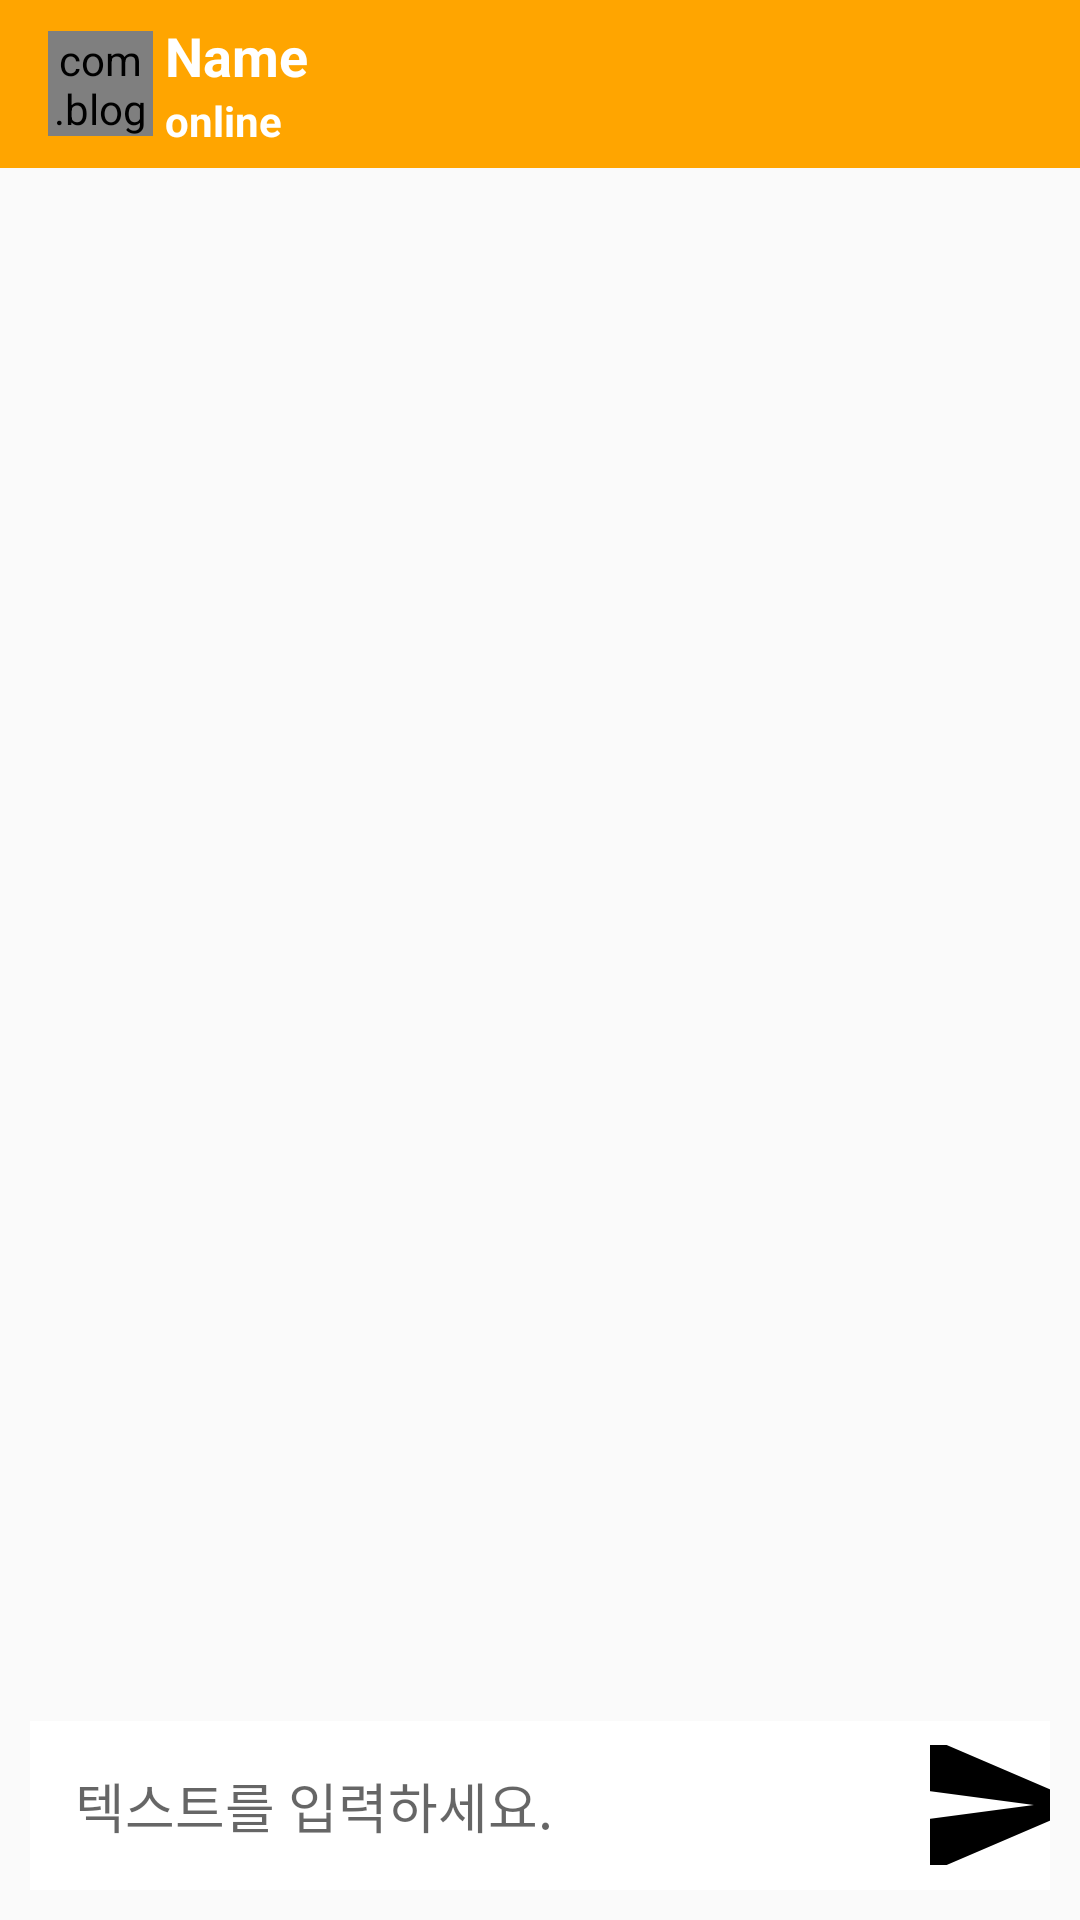

The Android layout XML behind this screen, and the referenced resources:
<!-- AndroidManifest.xml: activity theme AppThemeNo -->
<!-- res/layout/activity_chat.xml -->
<?xml version="1.0" encoding="utf-8"?>
<RelativeLayout xmlns:android="http://schemas.android.com/apk/res/android"
    xmlns:app="http://schemas.android.com/apk/res-auto"
    xmlns:tools="http://schemas.android.com/tools"
    android:layout_width="match_parent"
    android:layout_height="match_parent"
    tools:context=".activity.ChatActivity">
    
    <androidx.appcompat.widget.Toolbar
        android:id="@+id/chat_toolbar"
        android:layout_width="match_parent"
        android:layout_height="?android:attr/actionBarSize"
        android:background="@color/colorOrange"
        android:theme="@style/ThemeOverlay.AppCompat.Dark.ActionBar">

        
        <com.blogspot.atifsoftwares.circularimageview.CircularImageView
            android:id="@+id/chat_profileImageView"
            android:layout_width="35dp"
            android:layout_height="35dp"
            android:scaleType="centerCrop"
            android:src="@drawable/unnamed"
            app:c_background_color="@color/colorOrange"/>

        <LinearLayout
            android:layout_width="match_parent"
            android:layout_height="wrap_content"
            android:orientation="vertical"
            android:layout_marginStart="20dp"
            android:gravity="center"
            android:layout_marginLeft="20dp">

            
            <TextView
                android:id="@+id/chat_name"
                android:layout_width="match_parent"
                android:layout_height="wrap_content"
                android:text="Name"
                android:textColor="@color/colorWhite"
                android:textSize="18sp"
                android:textStyle="bold"/>

            
            <TextView
                android:id="@+id/chat_status"
                android:layout_width="match_parent"
                android:layout_height="wrap_content"
                android:text="online"
                android:textColor="@color/colorWhite"
                android:textStyle="bold"/>
        </LinearLayout>

    </androidx.appcompat.widget.Toolbar>

    <androidx.recyclerview.widget.RecyclerView
        android:id="@+id/chat_recyclerView"
        android:layout_width="match_parent"
        android:layout_height="wrap_content"
        android:layout_below="@+id/chat_toolbar"
        android:layout_above="@+id/chat_Layout"/>

    

    <LinearLayout
        android:id="@+id/chat_Layout"
        android:layout_width="match_parent"
        android:layout_height="wrap_content"
        android:layout_alignParentBottom="true"
        android:layout_margin="10dp"
        android:background="@color/colorWhite"
        android:gravity="center"
        android:orientation="horizontal">

        
        <EditText
            android:id="@+id/chat_messageEt"
            android:layout_width="0dp"
            android:layout_height="wrap_content"
            android:layout_weight="1"
            android:background="@null"
            android:hint="텍스트를 입력하세요."
            android:inputType="textCapSentences|textMultiLine"
            android:padding="15dp" />

        
        <ImageButton
            android:id="@+id/sendBtn"
            android:layout_width="40dp"
            android:layout_height="40dp"
            android:background="@null"
            android:src="@drawable/ic_send_foreground" />


    </LinearLayout>

</RelativeLayout>
<!-- resources referenced by this layout -->
<resources>
  <color name="colorOrange">#FFA500</color>
  <color name="colorWhite">#FFFFFFFF</color>
  <!-- drawable ic_send_foreground (drawable) -->
  <vector xmlns:android="http://schemas.android.com/apk/res/android"
      android:width="108dp"
      android:height="108dp"
      android:viewportWidth="36.945812"
      android:viewportHeight="36.945812"
      android:tint="#000000">
    <group android:translateX="6.4729066"
        android:translateY="6.4729066">
        <path
            android:fillColor="#FF000000"
            android:pathData="M2.01,21L23,12 2.01,3 2,10l15,2 -15,2z"/>
    </group>
  </vector>
  <style name="AppThemeNo" parent="Theme.AppCompat.Light.NoActionBar">
          
          <item name="colorPrimary">@color/colorPrimary</item>
          <item name="colorPrimaryDark">@color/colorPrimaryDark</item>
          <item name="colorAccent">@color/colorAccent</item>
      </style>
  <color name="colorPrimary">#008577</color>
  <color name="colorPrimaryDark">#00574B</color>
  <color name="colorAccent">#D81B60</color>
</resources>
